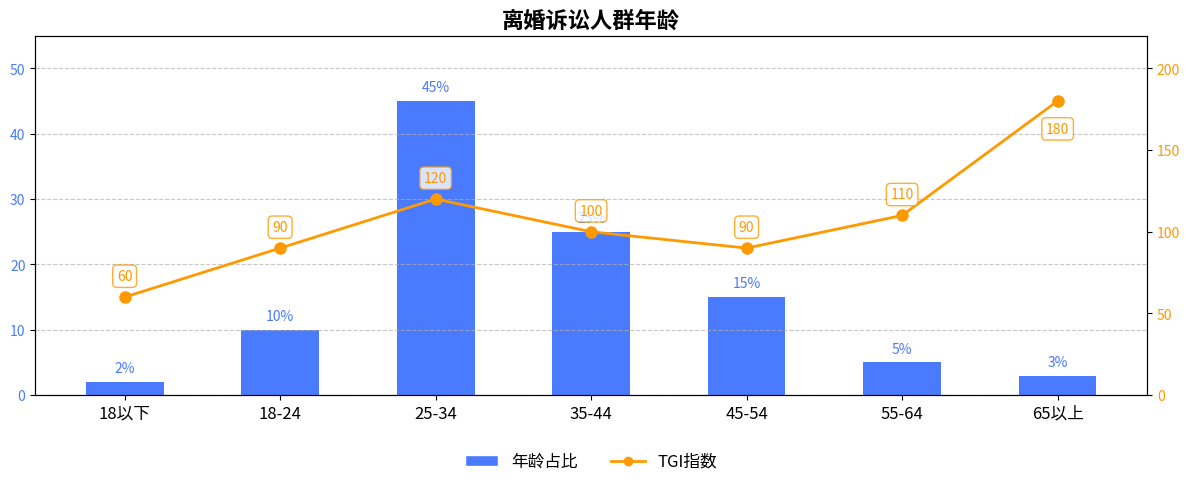

Reproduce this figure in Python.
import matplotlib.pyplot as plt
import numpy as np
from matplotlib.ticker import MultipleLocator
from matplotlib.patches import Patch
from matplotlib.lines import Line2D

# 数据（根据图表视觉估算，若有精准数据可替换）
categories = ['18以下', '18-24', '25-34', '35-44', '45-54', '55-64', '65以上']
age_percent = [2, 10, 45, 25, 15, 5, 3]  # 年龄占比
tgi_values = [60, 90, 120, 100, 90, 110, 180]  # TGI数据

x = np.arange(len(categories))

# 创建图表
fig, ax1 = plt.subplots(figsize=(12, 6), dpi=100)

# 绘制年龄占比柱状图
bar_plot = ax1.bar(categories, age_percent, color='#4A7AFE', width=0.5, label='年龄')
ax1.set_ylim([0, 55])  # 增加上限以留出标注空间
ax1.tick_params(axis='y', labelcolor='#4A7AFE', labelsize=10)
ax1.set_xticks(x)
ax1.set_xticklabels(categories, fontsize=12)

# 设置左侧坐标轴刻度间隔
ax1.yaxis.set_major_locator(MultipleLocator(10))

# 为柱状图添加数据标注
for i, rect in enumerate(bar_plot):
    height = rect.get_height()
    ax1.text(rect.get_x() + rect.get_width()/2., height + 1,
             f'{age_percent[i]}%',
             ha='center', va='bottom', fontsize=10, color='#4A7AFE')

# 创建第二个y轴绘制TGI折线图
ax2 = ax1.twinx()
line_plot, = ax2.plot(categories, tgi_values, color='#FF9900', marker='o', 
                      label='TGI', linewidth=2, markersize=8)
ax2.set_ylim(0, 220)  # 增加上限以留出标注空间

# 设置右侧坐标轴刻度间隔
ax2.yaxis.set_major_locator(MultipleLocator(50))
ax2.tick_params(axis='y', labelcolor='#FF9900', labelsize=10)

# 为折线图添加数据标注
for i, (x_val, y_val) in enumerate(zip(x, tgi_values)):
    ax2.annotate(f'{y_val}',
                xy=(x_val, y_val),
                xytext=(0, 10) if i != 6 else (0, -15),  # 最后一个点标注在下方
                textcoords="offset points",
                ha='center',
                va='bottom' if i != 6 else 'top',
                fontsize=10,
                color='#FF9900',
                bbox=dict(boxstyle="round,pad=0.3", fc="white", ec="#FF9900", alpha=0.8))

# 添加标题
plt.title('离婚诉讼人群年龄', fontsize=16, fontweight='bold')

# 合并图例并调整位置到图表下方
legend_items = [
    Patch(facecolor='#4A7AFE', edgecolor='w', label='年龄占比'),
    Line2D([0], [0], color='#FF9900', marker='o', linestyle='-',
           label='TGI指数', linewidth=2, markersize=6)
]

ax1.legend(handles=legend_items, loc='upper center', bbox_to_anchor=(0.5, -0.12),
           ncol=2, fontsize=12, frameon=False)

# 添加网格线增强可读性
ax1.grid(axis='y', linestyle='--', alpha=0.7)

# 优化布局，为图例留出空间
plt.tight_layout(rect=[0, 0.1, 1, 0.95])

# 显示图表
plt.show()
